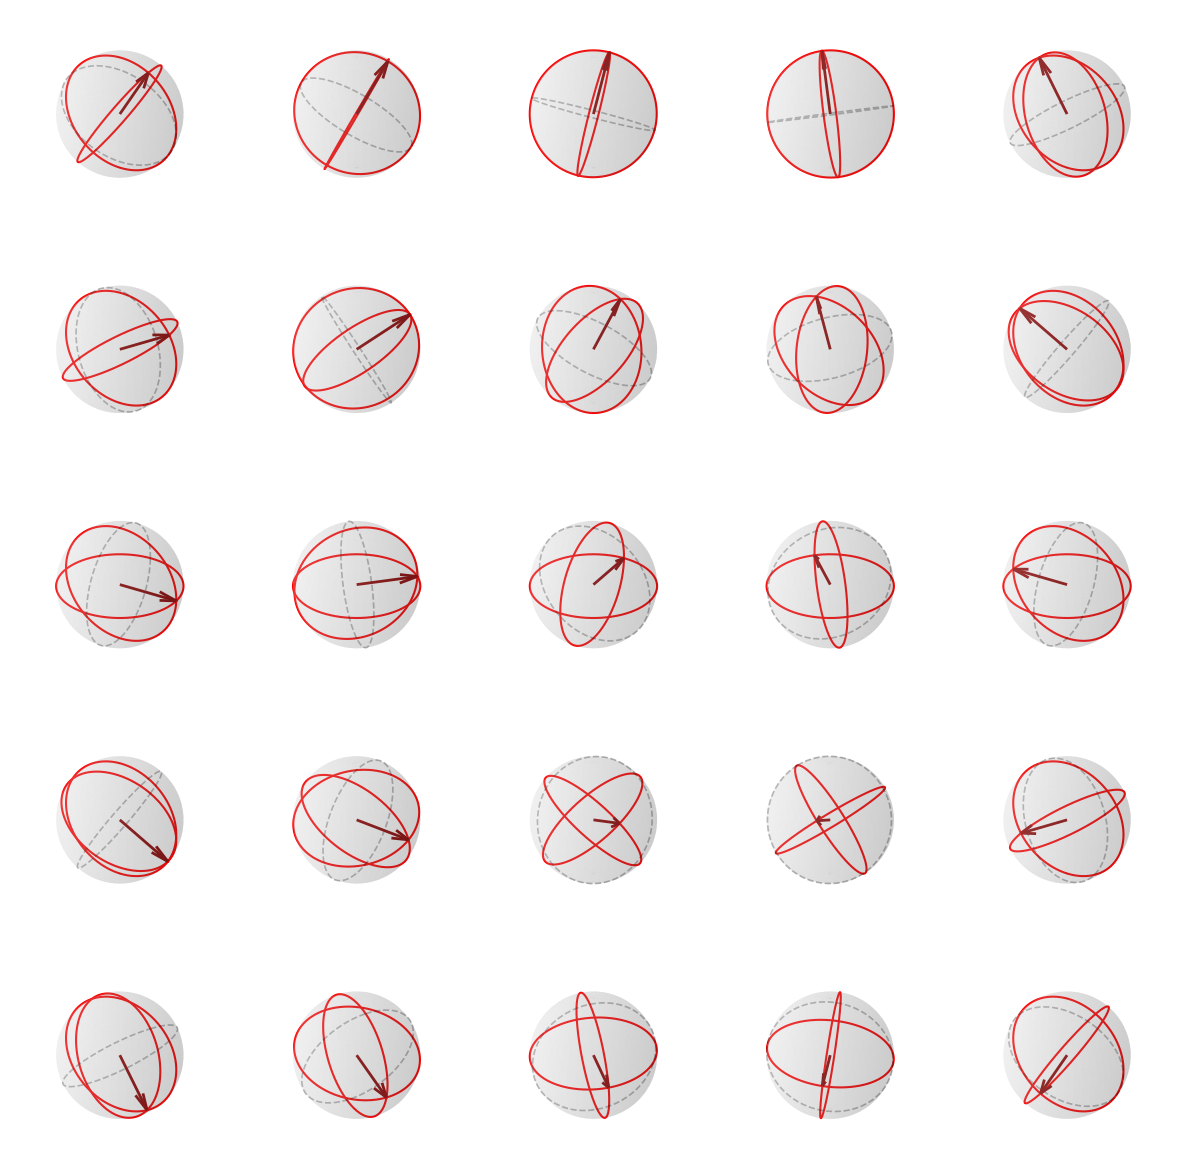

Write the Python code that produced this figure.
import numpy as np
import matplotlib.pyplot as plt
from mpl_toolkits.mplot3d import Axes3D

def spherical_to_cartesian(azimuth_deg, elevation_deg, r=1):
    az = np.radians(azimuth_deg)
    el = np.radians(elevation_deg)
    x = r * np.cos(el) * np.cos(az)
    y = r * np.cos(el) * np.sin(az)
    z = r * np.sin(el)
    return np.array([x, y, z])

def rotation_matrix_from_vectors(a, b):
    """Returns a rotation matrix that rotates vector a to vector b."""
    a = a / np.linalg.norm(a)
    b = b / np.linalg.norm(b)
    v = np.cross(a, b)
    c = np.dot(a, b)
    if np.allclose(c, 1):
        return np.identity(3)
    if np.allclose(c, -1):
        perp = np.array([1, 0, 0]) if not np.allclose(a, [1, 0, 0]) else np.array([0, 1, 0])
        v = np.cross(a, perp)
        v = v / np.linalg.norm(v)
        return -np.identity(3) + 2 * np.outer(v, v)
    s = np.linalg.norm(v)
    kmat = np.array([
        [0, -v[2], v[1]],
        [v[2], 0, -v[0]],
        [-v[1], v[0], 0]
    ])
    return np.identity(3) + kmat + (kmat @ kmat) * ((1 - c) / (s ** 2))

def plot_sphere_with_face_direction(azimuth_deg, elevation_deg, ax=None):
    if ax is None:
        fig = plt.figure(figsize=(6, 6))
        ax = fig.add_subplot(111, projection='3d')
        ax.set_box_aspect([1, 1, 1])

    u = np.linspace(0, 2 * np.pi, 100)
    v = np.linspace(0, np.pi, 100)
    x = np.outer(np.cos(u), np.sin(v))
    y = np.outer(np.sin(u), np.sin(v))
    z = np.outer(np.ones_like(u), np.cos(v))
    ax.plot_surface(x, y, z, color='lightgrey', alpha=0.15, edgecolor='none')

    t = np.linspace(0, 2 * np.pi, 400)
    horizontal = np.vstack([np.cos(t), np.sin(t), np.zeros_like(t)])
    vertical = np.vstack([np.cos(t), np.zeros_like(t), np.sin(t)])

    forward = np.array([1, 0, 0])
    target = spherical_to_cartesian(azimuth_deg, elevation_deg)
    R = rotation_matrix_from_vectors(forward, target)

    horiz_rot = R @ horizontal
    vert_rot = R @ vertical
    ax.plot(horiz_rot[0], horiz_rot[1], horiz_rot[2], color='red', linewidth=1.5)
    ax.plot(vert_rot[0], vert_rot[1], vert_rot[2], color='red', linewidth=1.5)

    ear_arc = np.vstack([
        np.zeros_like(t),
        np.cos(t),
        np.sin(t)
    ])
    ear_rot = R @ ear_arc
    ax.plot(ear_rot[0], ear_rot[1], ear_rot[2], color='black', alpha=0.3, linewidth=1.2, linestyle='--')

    ax.quiver(0, 0, 0, *target, color='darkred', linewidth=2)

    ax.set_xlim([-1, 1])
    ax.set_ylim([-1, 1])
    ax.set_zlim([-1, 1])
    ax.axis('off')

def plot_sphere_grid(poses):
    n_rows = len(poses)
    n_cols = max(len(row) for row in poses)
    fig = plt.figure(figsize=(3 * n_cols, 3 * n_rows))
    for i, row in enumerate(poses):
        for j, (az, alt) in enumerate(row):
            ax = fig.add_subplot(n_rows, n_cols, i * n_cols + j + 1, projection='3d')
            ax.set_box_aspect([1, 1, 1])
            plot_sphere_with_face_direction(az, alt, ax=ax)
    plt.subplots_adjust(wspace=0.1, hspace=0.1)
    plt.show()

# Define an optimal minimal non-redundant table
poses = [
    [(0, 60), (45, 60), (90, 60), (135, 60), (180, 60)],
    [(0, 30), (45, 30), (90, 30), (135, 30), (180, 30)],
    [(0, 0), (45, 0), (90, 0), (135, 0), (180, 0)],
    [(0, -30), (45, -30), (90, -30), (135, -30), (180, -30)],
    [(0, -60), (45, -60), (90, -60), (135, -60), (180, -60)],
]

plot_sphere_grid(poses)
